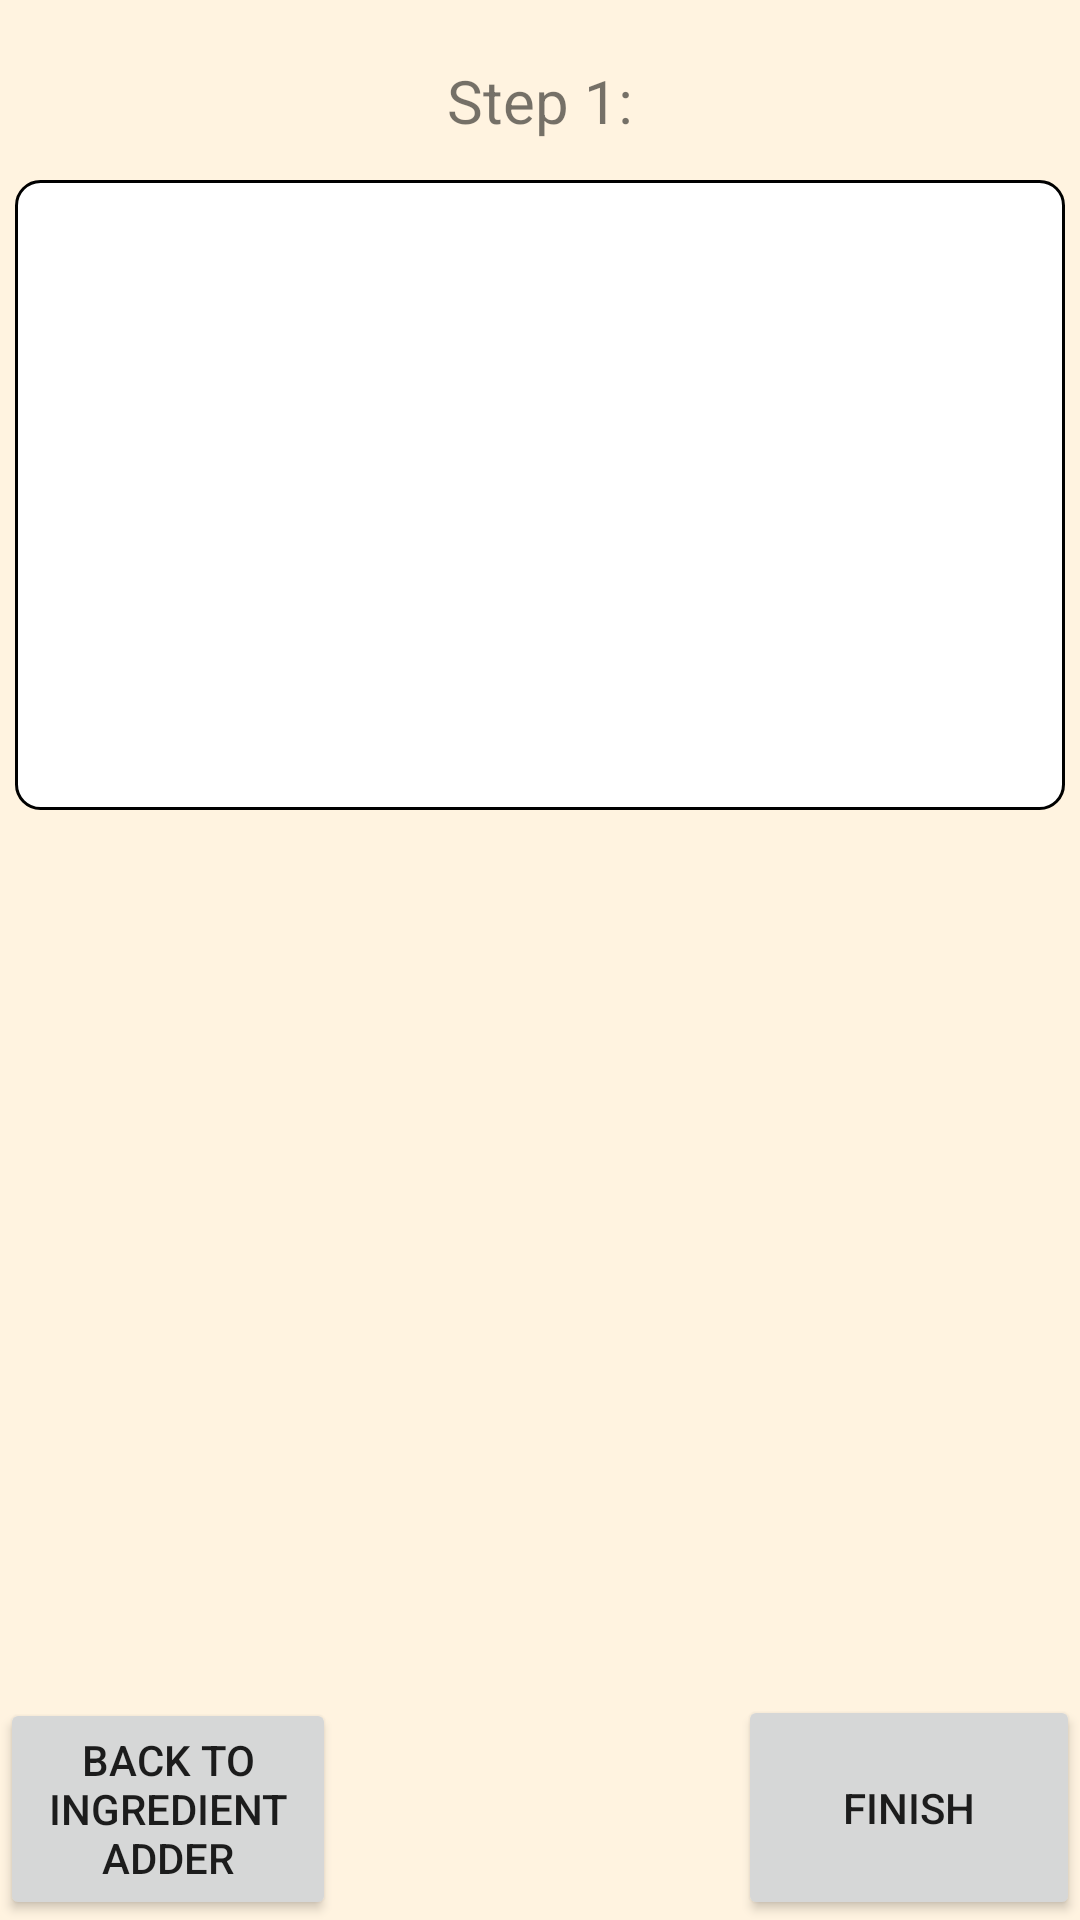

Layout XML and referenced resources for this Android screen:
<!-- AndroidManifest.xml: application theme AppTheme -->
<!-- res/layout/recipefragment.xml -->
<?xml version="1.0" encoding="utf-8"?>
<FrameLayout xmlns:android="http://schemas.android.com/apk/res/android"
    android:layout_width="match_parent" android:layout_height="match_parent">


    <Button
        android:layout_width="112dp"
        android:layout_height="74dp"
        android:id="@+id/add_cancel_bt"
        android:text="Back to Ingredient Adder"
        android:layout_weight="1"
        android:layout_alignTop="@+id/add_next_bt"
        android:layout_alignParentStart="true"
        android:layout_gravity="left|bottom"
        />

    <Button
        android:layout_width="114dp"
        android:layout_height="75dp"
        android:id="@+id/add_finish_bt"
        android:text="Finish"
        android:clickable="true"

        android:layout_weight="1"
        android:layout_alignTop="@+id/add_next_bt"
        android:layout_alignEnd="@+id/pager"
        android:layout_gravity="right|bottom" />

    <EditText
        android:layout_width="350dp"
        android:layout_height="210dp"

        android:maxEms="100"
        android:id="@+id/ingredientdescriptionedit"
        android:background="@drawable/background"
        android:minHeight="100dp"

        android:layout_below="@+id/stepchanger"
        android:layout_alignParentStart="true"
        android:layout_marginTop="60dp"
        android:layout_gravity="center_horizontal|top"
        android:text=" " />

    <TextView
        android:layout_width="wrap_content"
        android:layout_height="28dp"
        android:textSize="20dp"
        android:id="@+id/stepchanger"
        android:layout_marginTop="20dp"
        android:text="Step 1:"
        android:layout_gravity="center_horizontal|top" />


</FrameLayout>
<!-- resources referenced by this layout -->
<resources>
  <!-- drawable background (drawable) -->
  <?xml version="1.0" encoding="utf-8"?>
  <shape android:innerRadius="3dp"
         xmlns:android="http://schemas.android.com/apk/res/android">
  
  <solid android:color="#ffffff"/>
  
      <corners android:bottomLeftRadius="@dimen/space_between"
               android:bottomRightRadius="@dimen/space_between"
               android:topLeftRadius="@dimen/space_between"
               android:topRightRadius="@dimen/space_between"
               />
  
      <stroke android:width="1dp" android:color="#000"/>
  
  </shape>
  <style name="AppTheme" parent="Theme.AppCompat.Light.DarkActionBar">
  
         <item name="colorPrimary">@color/colorPrimary</item>
          <item name="colorPrimaryDark">@color/colorPrimaryDark</item>
          <item name="colorAccent">@color/colorAccent</item>
          <item name="android:colorBackground">@color/BackgroundColor</item>
      </style>
  <dimen name="space_between">8dp</dimen>
  <color name="colorPrimary">#ef6c00</color>
  <color name="colorPrimaryDark">#e65100</color>
  <color name="colorAccent">#212121</color>
  <color name="BackgroundColor">#fff3e0</color>
</resources>
